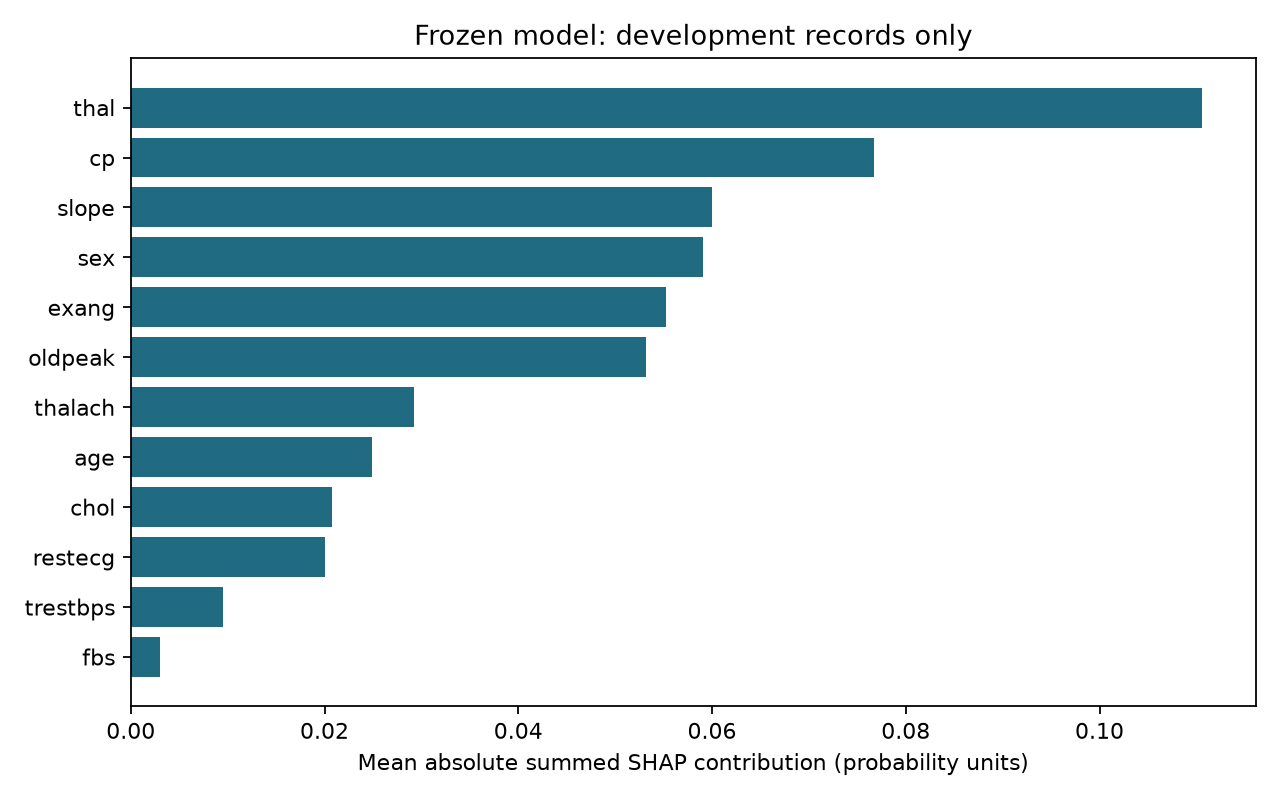

The file beside this chart, header and first rows:
feature, mean_abs_grouped_shap
thal, 0.1106
cp, 0.07675
slope, 0.06001
sex, 0.05904
exang, 0.05528
oldpeak, 0.05314
thalach, 0.02926
age, 0.02493
chol, 0.02078
restecg, 0.02005
trestbps, 0.009531
fbs, 0.003042
